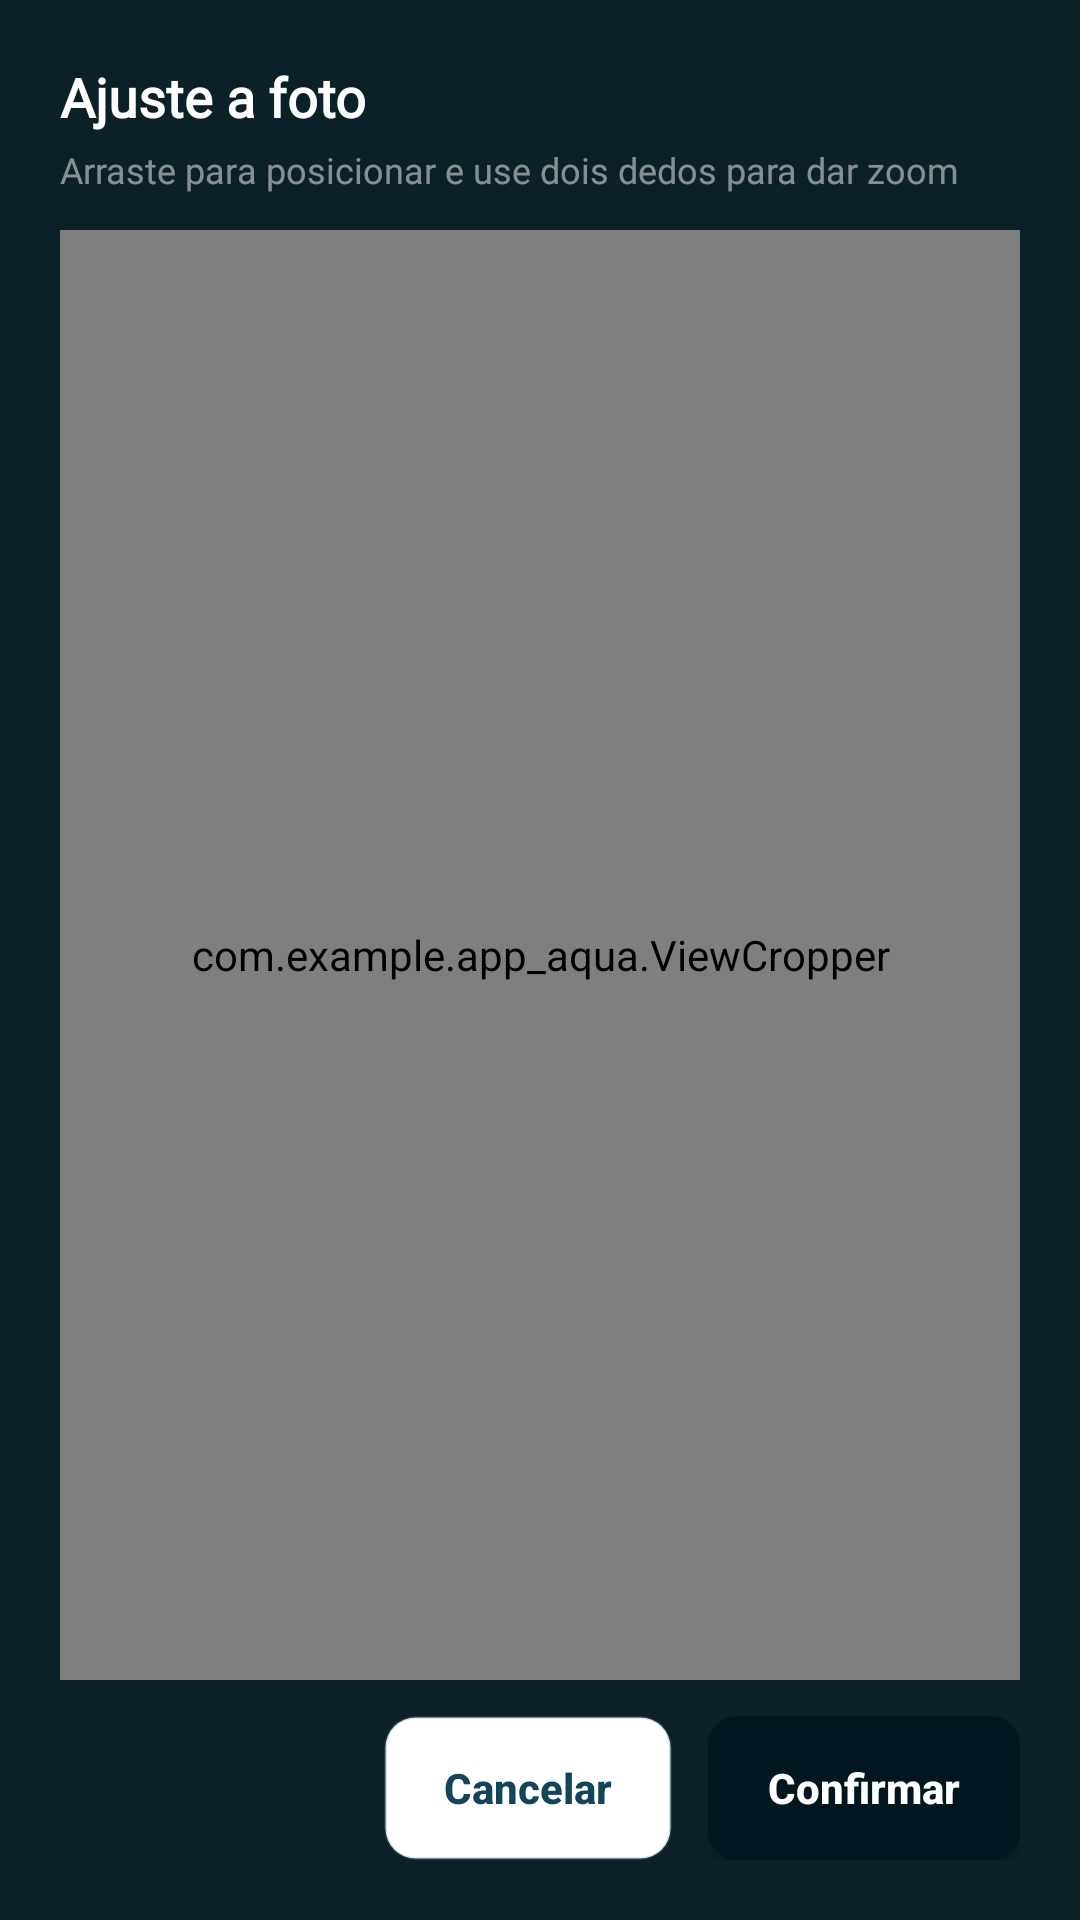

Write the Android layout XML for this screen, with the resource values it uses.
<!-- AndroidManifest.xml: application theme Theme.App_Aqua -->
<!-- res/layout/dialog_recorte.xml -->
<?xml version="1.0" encoding="utf-8"?>
<LinearLayout
    xmlns:android="http://schemas.android.com/apk/res/android"
    android:layout_width="match_parent"
    android:layout_height="match_parent"
    android:background="#F201161E"
    android:orientation="vertical"
    android:padding="20dp">

    <TextView
        android:layout_width="wrap_content"
        android:layout_height="wrap_content"
        android:fontFamily="@font/montserrat_bold"
        android:text="@string/recorte_titulo"
        android:textColor="@color/white"
        android:textSize="18sp"
        android:textStyle="bold"/>

    <TextView
        android:layout_width="wrap_content"
        android:layout_height="wrap_content"
        android:layout_marginTop="4dp"
        android:fontFamily="@font/montserrat_medium"
        android:text="@string/recorte_dica"
        android:textColor="@color/white_50"
        android:textSize="12sp"/>

    
    <com.example.app_aqua.ViewCropper
        android:id="@+id/viewCropper"
        android:layout_width="match_parent"
        android:layout_height="0dp"
        android:layout_marginTop="12dp"
        android:layout_weight="1"/>

    <LinearLayout
        android:layout_width="match_parent"
        android:layout_height="wrap_content"
        android:layout_marginTop="12dp"
        android:gravity="end"
        android:orientation="horizontal">

        <androidx.appcompat.widget.AppCompatButton
            android:id="@+id/btnCancelarRecorte"
            android:layout_width="wrap_content"
            android:layout_height="48dp"
            android:background="@drawable/bg_input_field"
            android:paddingStart="20dp"
            android:paddingEnd="20dp"
            android:text="@string/recorte_cancelar"
            android:textAllCaps="false"
            android:textColor="@color/dark_teal"
            android:textStyle="bold"/>

        <androidx.appcompat.widget.AppCompatButton
            android:id="@+id/btnConfirmarRecorte"
            android:layout_width="wrap_content"
            android:layout_height="48dp"
            android:layout_marginStart="12dp"
            android:background="@drawable/bg_btn_submit"
            android:paddingStart="20dp"
            android:paddingEnd="20dp"
            android:text="@string/recorte_confirmar"
            android:textAllCaps="false"
            android:textColor="@color/white"
            android:textStyle="bold"/>

    </LinearLayout>

</LinearLayout>
<!-- resources referenced by this layout -->
<resources>
  <color name="dark_teal">#124559</color>
  <color name="white">#FFFFFF</color>
  <color name="white_50">#80FFFFFF</color>
  <!-- drawable bg_btn_submit (drawable) -->
  <?xml version="1.0" encoding="utf-8"?>
  <selector xmlns:android="http://schemas.android.com/apk/res/android">
      <item android:state_pressed="true">
          <shape android:shape="rectangle">
              <solid android:color="@color/dark_teal" />
              <corners android:radius="10dp" />
          </shape>
      </item>
      <item>
          <shape android:shape="rectangle">
              <solid android:color="@color/ink_black" />
              <corners android:radius="10dp" />
          </shape>
      </item>
  </selector>
  <!-- drawable bg_input_field (drawable) -->
  <?xml version="1.0" encoding="utf-8"?>
  <selector xmlns:android="http://schemas.android.com/apk/res/android">
      <item android:state_focused="true">
          <shape android:shape="rectangle">
              <solid android:color="@color/white" />
              <corners android:radius="10dp" />
              <stroke
                  android:width="2dp"
                  android:color="@color/soft_periwinkle" />
          </shape>
      </item>
      <item>
          <shape android:shape="rectangle">
              <solid android:color="@color/white" />
              <corners android:radius="10dp" />
              <stroke
                  android:width="1dp"
                  android:color="@color/campo_borda" />
          </shape>
      </item>
  </selector>
  <string name="recorte_cancelar">Cancelar</string>
  <string name="recorte_confirmar">Confirmar</string>
  <string name="recorte_dica">Arraste para posicionar e use dois dedos para dar zoom</string>
  <string name="recorte_titulo">Ajuste a foto</string>
  <style name="Theme.App_Aqua" parent="Theme.Material3.Light.NoActionBar">
  
          <item name="colorPrimary">@color/dark_teal</item>
          <item name="colorSecondary">@color/air_force_blue</item>
  
          <item name="android:windowBackground">
              @color/fundo_principal
          </item>
  
          <item name="android:statusBarColor">
              @color/ink_black
          </item>
  
      </style>
  <color name="ink_black">#01161E</color>
  <color name="soft_periwinkle">#598392</color>
  <color name="campo_borda">#33598392</color>
  <color name="air_force_blue">#598392</color>
  <color name="fundo_principal">#EFF6E0</color>
</resources>
